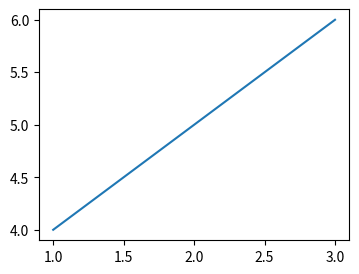

This chart was generated by the following Python code:
#!/usr/bin
# -*- coding: utf-8 -*-
"""
DelftStack Python Tkinter Tutorial

[redacted]
URL: https://www.delftstack.com/tutorial/Matplotlib/Introduction and Installation/
Website: https://www.delftstack.com
"""

from matplotlib import pyplot as plt

plt.figure(figsize=(4,3))
plt.tight_layout()

plt.plot([1,2,3], [4,5,6])


import os
plt.savefig(r"Matplot Hello World.png")
plt.show()

